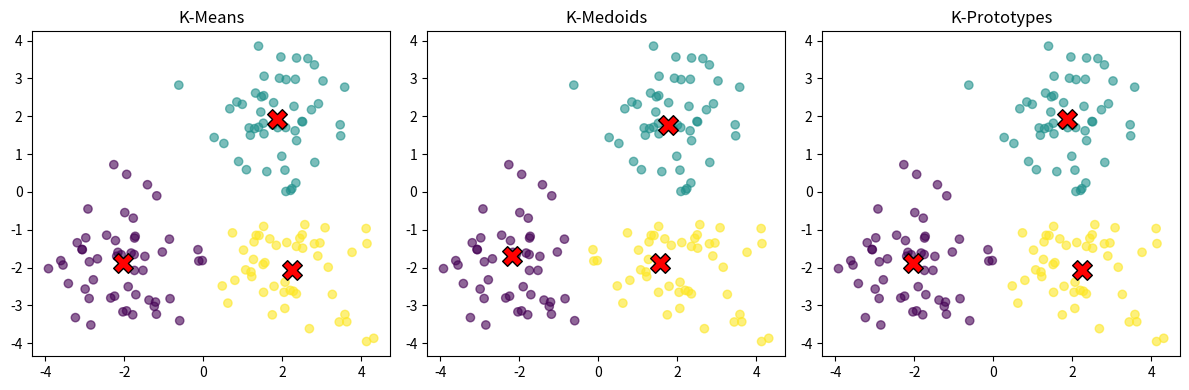

This figure's Python source:
import numpy as np
from typing import Union, Callable, Tuple, Optional
import matplotlib.pyplot as plt


class BaseKClustering:
    """Base class for K-clustering algorithms (K-Means, K-Modes, K-Medoids, K-Prototypes)"""
    
    def __init__(self, n_clusters: int = 3, max_iter: int = 100, tol: float = 1e-4, random_state: Optional[int] = None):
        self.n_clusters = n_clusters
        self.max_iter = max_iter
        self.tol = tol
        self.random_state = random_state
        self.centroids = None
        self.labels_ = None
        self.inertia_ = None
        self.n_iter_ = 0
        
    def _initialize_centroids(self, X: np.ndarray) -> np.ndarray:
        """Initialize centroids randomly from data points"""
        if self.random_state is not None:
            np.random.seed(self.random_state)
        indices = np.random.choice(X.shape[0], self.n_clusters, replace=False)
        return X[indices].copy()
    
    def _compute_distance(self, X: np.ndarray, centroids: np.ndarray) -> np.ndarray:
        """Compute distance matrix between points and centroids - OVERRIDE THIS"""
        raise NotImplementedError
    
    def _update_centroids(self, X: np.ndarray, labels: np.ndarray) -> np.ndarray:
        """Update centroids based on current labels - OVERRIDE THIS"""
        raise NotImplementedError

    def _assign_labels(self, X: np.ndarray) -> np.ndarray:
        """Assign each point to nearest centroid"""
        distances = self._compute_distance(X, self.centroids)
        return np.argmin(distances, axis=1)
    
    def fit(self, X: np.ndarray):
        """Fit the clustering model"""
        self.centroids = self._initialize_centroids(X)
        
        for i in range(self.max_iter):
            old_centroids = self.centroids.copy()
            self.labels_ = self._assign_labels(X)
            self.centroids = self._update_centroids(X, self.labels_)
            
            # Check convergence
            shift = np.sum(np.abs(self.centroids - old_centroids))
            if shift < self.tol:
                self.n_iter_ = i + 1
                break
        else:
            self.n_iter_ = self.max_iter
        
        # Calculate inertia
        distances = self._compute_distance(X, self.centroids)
        self.inertia_ = np.sum(np.min(distances, axis=1))
        return self
    
    def predict(self, X: np.ndarray) -> np.ndarray:
        """Predict cluster labels for new data"""
        return self._assign_labels(X)
    
    def fit_predict(self, X: np.ndarray) -> np.ndarray:
        """Fit and return cluster labels"""
        self.fit(X)
        return self.labels_
    

class KMeans(BaseKClustering):
    """K-Means clustering for continuous data"""
    
    def _compute_distance(self, X: np.ndarray, centroids: np.ndarray) -> np.ndarray:
        """Euclidean distance"""
        distances = np.zeros((X.shape[0], centroids.shape[0]))
        for i, centroid in enumerate(centroids):
            distances[:, i] = np.sqrt(np.sum((X - centroid) ** 2, axis=1))
        return distances
    
    def _update_centroids(self, X: np.ndarray, labels: np.ndarray) -> np.ndarray:
        """Mean of points in each cluster"""
        new_centroids = np.zeros((self.n_clusters, X.shape[1]))
        for k in range(self.n_clusters):
            mask = labels == k
            if np.sum(mask) > 0:
                new_centroids[k] = np.mean(X[mask], axis=0)
            else:
                new_centroids[k] = self.centroids[k]
        return new_centroids


class KModes(BaseKClustering):
    """K-Modes clustering for categorical data"""
    
    def _compute_distance(self, X: np.ndarray, centroids: np.ndarray) -> np.ndarray:
        """Hamming distance (count of mismatches)"""
        distances = np.zeros((X.shape[0], centroids.shape[0]))
        for i, centroid in enumerate(centroids):
            distances[:, i] = np.sum(X != centroid, axis=1)
        return distances
    
    def _update_centroids(self, X: np.ndarray, labels: np.ndarray) -> np.ndarray:
        """Mode (most frequent value) of points in each cluster"""
        new_centroids = np.zeros((self.n_clusters, X.shape[1]))
        for k in range(self.n_clusters):
            mask = labels == k
            if np.sum(mask) > 0:
                cluster_data = X[mask]
                for j in range(X.shape[1]):
                    values, counts = np.unique(cluster_data[:, j], return_counts=True)
                    new_centroids[k, j] = values[np.argmax(counts)]
            else:
                new_centroids[k] = self.centroids[k]
        return new_centroids


class KMedoids(BaseKClustering):
    """K-Medoids clustering - uses actual data points as centroids"""
    
    def _initialize_centroids(self, X: np.ndarray) -> np.ndarray:
        """Initialize by selecting random points"""
        if self.random_state is not None:
            np.random.seed(self.random_state)
        self.medoid_indices = np.random.choice(X.shape[0], self.n_clusters, replace=False)
        return X[self.medoid_indices].copy()
    
    def _compute_distance(self, X: np.ndarray, centroids: np.ndarray) -> np.ndarray:
        """Euclidean distance"""
        distances = np.zeros((X.shape[0], centroids.shape[0]))
        for i, centroid in enumerate(centroids):
            distances[:, i] = np.sqrt(np.sum((X - centroid) ** 2, axis=1))
        return distances
    
    def _update_centroids(self, X: np.ndarray, labels: np.ndarray) -> np.ndarray:
        """Select point with minimum total distance to others in cluster"""
        new_centroids = np.zeros((self.n_clusters, X.shape[1]))
        new_medoid_indices = np.zeros(self.n_clusters, dtype=int)
        
        for k in range(self.n_clusters):
            mask = labels == k
            if np.sum(mask) > 0:
                cluster_points = X[mask]
                cluster_indices = np.where(mask)[0]
                
                # Compute pairwise distances within cluster
                distances = np.zeros(len(cluster_points))
                for i, point in enumerate(cluster_points):
                    distances[i] = np.sum(np.sqrt(np.sum((cluster_points - point) ** 2, axis=1)))
                
                # Select point with minimum total distance
                medoid_idx = np.argmin(distances)
                new_medoid_indices[k] = cluster_indices[medoid_idx]
                new_centroids[k] = cluster_points[medoid_idx]
            else:
                new_medoid_indices[k] = self.medoid_indices[k]
                new_centroids[k] = self.centroids[k]
        
        self.medoid_indices = new_medoid_indices
        return new_centroids


class KPrototypes(BaseKClustering):
    """K-Prototypes clustering for mixed numerical and categorical data"""
    
    def __init__(self, n_clusters: int = 3, max_iter: int = 100, tol: float = 1e-4, 
                 categorical_indices: list = None, gamma: float = 1.0, random_state: Optional[int] = None):
        super().__init__(n_clusters, max_iter, tol, random_state)
        self.categorical_indices = categorical_indices if categorical_indices else []
        self.numerical_indices = None
        self.gamma = gamma  # Weight for categorical distance
        
    def fit(self, X: np.ndarray):
        """Set up indices and fit"""
        self.numerical_indices = [i for i in range(X.shape[1]) if i not in self.categorical_indices]
        return super().fit(X)
    
    def _compute_distance(self, X: np.ndarray, centroids: np.ndarray) -> np.ndarray:
        """Combined Euclidean (numerical) + Hamming (categorical) distance"""
        distances = np.zeros((X.shape[0], centroids.shape[0]))
        
        for i, centroid in enumerate(centroids):
            # Numerical distance (Euclidean)
            if self.numerical_indices:
                num_dist = np.sqrt(np.sum((X[:, self.numerical_indices] - centroid[self.numerical_indices]) ** 2, axis=1))
            else:
                num_dist = 0
            
            # Categorical distance (Hamming)
            if self.categorical_indices:
                cat_dist = np.sum(X[:, self.categorical_indices] != centroid[self.categorical_indices], axis=1)
            else:
                cat_dist = 0
            
            distances[:, i] = num_dist + self.gamma * cat_dist
        
        return distances
    
    def _update_centroids(self, X: np.ndarray, labels: np.ndarray) -> np.ndarray:
        """Mean for numerical, mode for categorical"""
        new_centroids = np.zeros((self.n_clusters, X.shape[1]))
        
        for k in range(self.n_clusters):
            mask = labels == k
            if np.sum(mask) > 0:
                cluster_data = X[mask]
                
                # Numerical: mean
                if self.numerical_indices:
                    new_centroids[k, self.numerical_indices] = np.mean(cluster_data[:, self.numerical_indices], axis=0)
                
                # Categorical: mode
                if self.categorical_indices:
                    for j in self.categorical_indices:
                        values, counts = np.unique(cluster_data[:, j], return_counts=True)
                        new_centroids[k, j] = values[np.argmax(counts)]
            else:
                new_centroids[k] = self.centroids[k]
        
        return new_centroids
    

# Demo and testing
if __name__ == "__main__":
    print("=== K-Means Demo ===")
    np.random.seed(42)
    X_numeric = np.vstack([
        np.random.randn(50, 2) + [2, 2],
        np.random.randn(50, 2) + [-2, -2],
        np.random.randn(50, 2) + [2, -2]
    ])
    
    kmeans = KMeans(n_clusters=3, random_state=42)
    labels = kmeans.fit_predict(X_numeric)
    print(f"Converged in {kmeans.n_iter_} iterations")
    print(f"Inertia: {kmeans.inertia_:.2f}")
    
    plt.figure(figsize=(12, 4))
    plt.subplot(1, 3, 1)
    plt.scatter(X_numeric[:, 0], X_numeric[:, 1], c=labels, cmap='viridis', alpha=0.6)
    plt.scatter(kmeans.centroids[:, 0], kmeans.centroids[:, 1], c='red', marker='X', s=200, edgecolors='black')
    plt.title('K-Means')
    
    print("\n=== K-Modes Demo ===")
    X_categorical = np.random.choice([0, 1, 2], size=(150, 3))
    X_categorical[:50, 0] = 0
    X_categorical[50:100, 0] = 1
    X_categorical[100:, 0] = 2
    
    kmodes = KModes(n_clusters=3, random_state=42)
    labels_modes = kmodes.fit_predict(X_categorical)
    print(f"Converged in {kmodes.n_iter_} iterations")
    print(f"Centroids:\n{kmodes.centroids}")
    
    print("\n=== K-Medoids Demo ===")
    kmedoids = KMedoids(n_clusters=3, random_state=42)
    labels_medoids = kmedoids.fit_predict(X_numeric)
    print(f"Converged in {kmedoids.n_iter_} iterations")
    
    plt.subplot(1, 3, 2)
    plt.scatter(X_numeric[:, 0], X_numeric[:, 1], c=labels_medoids, cmap='viridis', alpha=0.6)
    plt.scatter(kmedoids.centroids[:, 0], kmedoids.centroids[:, 1], c='red', marker='X', s=200, edgecolors='black')
    plt.title('K-Medoids')
    
    print("\n=== K-Prototypes Demo ===")
    X_mixed = np.hstack([X_numeric[:150], X_categorical])
    kprototypes = KPrototypes(n_clusters=3, categorical_indices=[2, 3, 4], gamma=0.5, random_state=42)
    labels_proto = kprototypes.fit_predict(X_mixed)
    print(f"Converged in {kprototypes.n_iter_} iterations")
    
    plt.subplot(1, 3, 3)
    plt.scatter(X_mixed[:, 0], X_mixed[:, 1], c=labels_proto, cmap='viridis', alpha=0.6)
    plt.scatter(kprototypes.centroids[:, 0], kprototypes.centroids[:, 1], c='red', marker='X', s=200, edgecolors='black')
    plt.title('K-Prototypes')
    
    plt.tight_layout()
    print("\nVisualization saved as 'clustering_comparison.png'")
    plt.show()


    